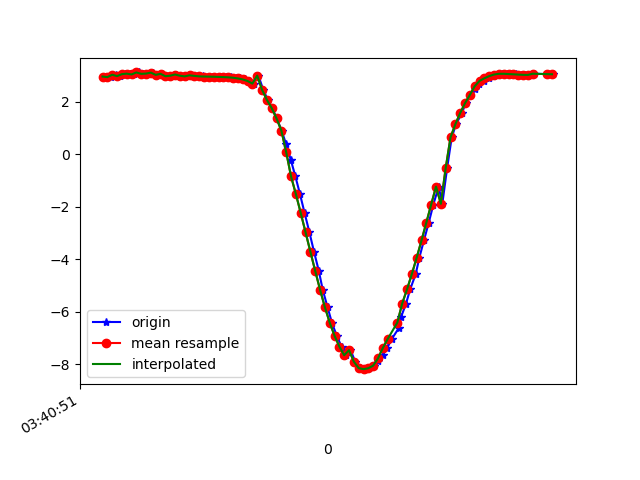

Data behind this chart, as committed beside it:
1618803651137, 1499334993233217, 2.966426, -9.2411585, 1.3569505
1618803651156, 1499335012463987, 2.943, -9.277, 1.145
1618803651177, 1499335031694757, 3.035, -9.252, 1.11
1618803651194, 1499335050925527, 2.983, -9.275, 1.059
1618803651213, 1499335070156297, 3.057, -9.273, 0.8423
1618803651232, 1499335089387067, 3.076, -9.264, 0.8717
1618803651252, 1499335108617837, 3.045, -9.293, 0.634
1618803651270, 1499335127848607, 3.122, -9.271, 0.583
1618803651289, 1499335147079377, 3.068, -9.29, 0.5754
1618803651310, 1499335166310147, 3.079, -9.298, 0.3407
1618803651328, 1499335185540917, 3.115, -9.285, 0.3448
1618803651347, 1499335204771687, 3.029, -9.317, 0.2287
1618803651366, 1499335224002457, 3.07, -9.306, 0.07406
1618803651384, 1499335243233227, 2.978, -9.284, 0.9946
1618803651404, 1499335262463997, 2.998, -9.326, 0.2924
1618803651422, 1499335281694767, 3.043, -9.314, -0.14
1618803651442, 1499335300925537, 2.997, -9.33, -0.1111
1618803651462, 1499335320156307, 2.972, -9.332, -0.34
1618803651480, 1499335339387077, 3.013, -9.319, -0.3342
1618803651500, 1499335358617847, 2.998, -9.323, -0.371
1618803651517, 1499335377848617, 2.983, -9.325, -0.4317
1618803651537, 1499335397079387, 2.972, -9.326, -0.4861
1618803651556, 1499335416310157, 2.966, -9.325, -0.5322
1618803651575, 1499335435540927, 2.962, -9.324, -0.5715
1618803651596, 1499335454771697, 2.958, -9.323, -0.6045
1618803651614, 1499335474002467, 2.951, -9.324, -0.6328
1618803651632, 1499335493233237, 2.945, -9.323, -0.6676
1618803651653, 1499335512464007, 2.936, -9.323, -0.7082
1618803651672, 1499335531694777, 2.921, -9.324, -0.7505
1618803651688, 1499335550925547, 2.894, -9.329, -0.7962
1618803651709, 1499335570156317, 2.856, -9.337, -0.8403
1618803651728, 1499335589387087, 2.795, -9.352, -0.878
1618803651746, 1499335608617857, 2.697, -9.378, -0.9016
1618803651765, 1499335627848627, 3.002, -9.329, -0.07108
1618803651785, 1499335647079397, 2.462, -9.458, -0.7202
1618803651804, 1499335666310167, 2.078, -9.537, -0.8771
1618803651822, 1499335685540937, 1.762, -9.605, -0.83
1618803651841, 1499335704771707, 1.37, -9.672, -0.779
1618803651861, 1499335724002477, 0.9083, -9.729, -0.7515
1618803651880, 1499335743233247, 0.3773, -9.762, -0.7709
1618803651899, 1499335762464017, -0.2084, -9.761, -0.8457
1618803651918, 1499335781694787, -0.8391, -9.717, -0.9528
1618803651937, 1499335800925557, -1.512, -9.627, -1.038
1618803651956, 1499335820156327, -2.229, -9.484, -1.062
1618803651976, 1499335839387097, -2.967, -9.281, -1.05
1618803651995, 1499335858617867, -3.707, -9.014, -1.023
1618803652015, 1499335877848637, -4.442, -8.676, -1.017
1618803652031, 1499335897079407, -5.155, -8.271, -1.03
1618803652051, 1499335916310177, -5.822, -7.815, -1.034
1618803652069, 1499335935540947, -6.411, -7.344, -1.007
1618803652089, 1499335954771717, -6.912, -6.883, -0.943
1618803652109, 1499335974002487, -7.326, -6.454, -0.8451
1618803652127, 1499335993233257, -7.657, -6.075, -0.7115
1618803652146, 1499336012464027, -7.463, -6.158, -1.556
1618803652166, 1499336031694797, -7.902, -5.717, -0.9577
1618803652185, 1499336050925567, -8.148, -5.437, -0.2917
1618803652206, 1499336070156337, -8.188, -5.384, 0.08301
1618803652222, 1499336089387107, -8.152, -5.429, 0.3332
1618803652243, 1499336108617877, -8.052, -5.553, 0.6022
1618803652260, 1499336127848647, -7.888, -5.749, 0.8756
1618803652279, 1499336147079417, -7.663, -6.003, 1.137
... 35 more rows
